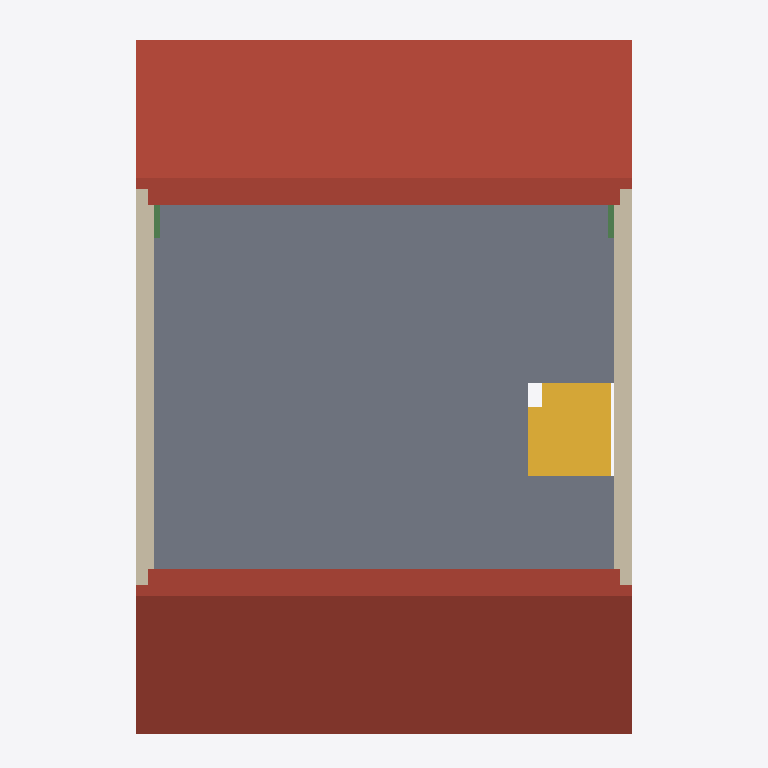
Plan cut of the same IFC building model at storey '02_WV_Tweede Verdieping' (level 5.40 m, cut at 6.80 m), seen from above with north up, elements coloured by IFC class: 6 walls (beige), 2 roofs (red-brown), 2 beams (green), 1 slab (grey), 1 stair (yellow). Cut surfaces are drawn darker.
Extent 6.5 m × 9.3 m × 9.1 m (x, y, z). Storeys (8): 00_LE at -0.30 m; 00_Begane Grond at 0.00 m; 01_WV_Slab Lower Edge at 2.50 m; 01_WV_Eerste Verdieping at 2.70 m; 02_WV_Slab Lower Edge at 5.20 m; 02_WV_Tweede Verdieping at 5.40 m; 03WV_Slab Lower Edge at 8.60 m; 03_WV_Dak at 8.80 m. Elements (59): 29 IfcWallStandardCase, 10 IfcSlab, 8 IfcDoor, 6 IfcWindow, 2 IfcBeam, 2 IfcRoof, 2 IfcStair.

HEADER;
FILE_DESCRIPTION(('ViewDefinition [CoordinationView_V2.0, QuantityTakeOffAddOnView]','RevitIdentifiers [VersionGUID: 1206bcac-b39d-4391-b550-17f3009b7289, NumberOfSaves: 141]','CoordinateReference [CoordinateBase: Shared Coordinates, ProjectSite: Internal]'),'2;1');
FILE_NAME('v.2.0.1','2024-03-21T17:29:25+01:00',(''),(''),'ODA SDAI 23.12','Autodesk Revit 24.0.5.432 (ENG) - IFC 24.0.5.432','');
FILE_SCHEMA(('IFC2X3'));
ENDSEC;
DATA;
#90=IFCPROJECT('1D2nktLLj3uRNyZJPlYGTk',#18,'v.2.0.1',$,$,'Dutch Revit Standards','DEFINITIEF',(#85),#82);
#129=IFCSITE('1D2nktLLj3uRNyZJPlYGTi',#18,'Default',$,$,#128,$,$,.ELEMENT.,(51,28,50,113220),(5,39,13,578758),0.0,$,$);
#95=IFCBUILDING('1D2nktLLj3uRNyZJPlYGTl',#18,'Standaard projecttemplate',$,$,#93,$,'Standaard projecttemplate',.ELEMENT.,$,$,#94);
#99=IFCBUILDINGSTOREY('3XRLjsdKL79eGoN8ZWkNGw',#18,'00_LE',$,'Level:00_level_rechts LE',#98,$,'00_LE',.ELEMENT.,-300.0);
#102=IFCBUILDINGSTOREY('1Sps1bgmr0zeLndh498PCt',#18,'00_Begane Grond',$,'Level:00_level_rechts',#101,$,'00_Begane Grond',.ELEMENT.,0.0);
#106=IFCBUILDINGSTOREY('2WJvhYkIvC38GIs8JQAK3f',#18,'01_WV_Slab Lower Edge',$,'Level:00_level_rechts LE',#105,$,'01_WV_Slab Lower Edge',.ELEMENT.,2500.0);
#110=IFCBUILDINGSTOREY('3tR$i6GdT27BQ$lNcJ6IjZ',#18,'01_WV_Eerste Verdieping',$,'Level:00_level_rechts',#109,$,'01_WV_Eerste Verdieping',.ELEMENT.,2700.0);
#114=IFCBUILDINGSTOREY('2WJvhYkIvC38GIs8JQAK0x',#18,'02_WV_Slab Lower Edge',$,'Level:00_level_rechts LE',#113,$,'02_WV_Slab Lower Edge',.ELEMENT.,5200.0);
#118=IFCBUILDINGSTOREY('0MHc5V191EpOGaKprRYMyw',#18,'02_WV_Tweede Verdieping',$,'Level:00_level_rechts',#117,$,'02_WV_Tweede Verdieping',.ELEMENT.,5400.0);
#122=IFCBUILDINGSTOREY('2WJvhYkIvC38GIs8JQAK0w',#18,'03WV_Slab Lower Edge',$,'Level:00_level_rechts LE',#121,$,'03WV_Slab Lower Edge',.ELEMENT.,8600.0);
#126=IFCBUILDINGSTOREY('2WJvhYkIvC38GIs8JQAN$_',#18,'03_WV_Dak',$,'Level:00_level_rechts',#125,$,'03_WV_Dak',.ELEMENT.,8800.0);
#10194=IFCSLAB('2jF5vjGS94vfIVHuQG66LN',#18,'Floor:NLRS_23_FL_Finish 15mm:858977',$,'Floor:NLRS_23_FL_Finish 15mm',#10177,#10193,'858977',.FLOOR.);
#12128=IFCROOF('2fPRDmYwTFEAq9BxFzX57q',#18,'Basic Roof:NLRS_27_IN-80mm:872584',$,'Basic Roof:NLRS_27_IN-80mm',#12126,$,'872584',.NOTDEFINED.);
#11990=IFCROOF('2fPRDmYwTFEAq9BxFzX4wV',#18,'Basic Roof:NLRS_27_structure-120mm:872419',$,'Basic Roof:NLRS_27_structure-120mm',#11988,$,'872419',.NOTDEFINED.);
#12411=IFCSTAIR('3TOPML00bBQ9ow6imfUWvN',#18,'Cast-In-Place Stair:Stair:874176',$,'Cast-In-Place Stair:NLRS_24_STR_trap-beton ihwg-monolitisch-breedte 850mm-optrede 185mm-aantrede 220mm_gen_rsf',#12410,$,'874176',.NOTDEFINED.);
#5228=IFCWALLSTANDARDCASE('0LY7ucsG17DeU2KDmTk$Cs',#18,'Basic Wall:NLRS_41_AIR_80mm:852474',$,'Basic Wall:NLRS_41_AIR_80mm',#5187,#5227,'852474');
#6083=IFCWALLSTANDARDCASE('38UQkPfDDEsB1$zKn3k6c0',#18,'Basic Wall:NLRS_41_AIR_80mm:854458',$,'Basic Wall:NLRS_41_AIR_80mm',#6047,#6082,'854458');
#12302=IFCWALLSTANDARDCASE('0eHmOe8eLDGOL1562PVyz1',#18,'Basic Wall:NLRS_21_WA_80mm ext:872814',$,'Basic Wall:NLRS_21_WA_80mm ext',#12266,#12301,'872814');
#12375=IFCWALLSTANDARDCASE('0eHmOe8eLDGOL1562PVyof',#18,'Basic Wall:NLRS_21_WA_80mm ext:873094',$,'Basic Wall:NLRS_21_WA_80mm ext',#12339,#12374,'873094');
#5350=IFCWALLSTANDARDCASE('0LY7ucsG17DeU2KDmTk$78',#18,'Basic Wall:NLRS_22_WA_80mm int:852740',$,'Basic Wall:NLRS_22_WA_80mm int',#5308,#5349,'852740');
#6156=IFCWALLSTANDARDCASE('38UQkPfDDEsB1$zKn3k6c1',#18,'Basic Wall:NLRS_22_WA_80mm int:854459',$,'Basic Wall:NLRS_22_WA_80mm int',#6119,#6155,'854459');
#19246=IFCBEAM('2tbE4hELj2vRDEOge8wNlS',#18,'Holz Träger - rechteckig:Holz Träger - 75*250:904249',$,'Holz Träger - rechteckig:Holz Träger - 75*250',#19229,#19245,'904249');
#19346=IFCBEAM('2tbE4hELj2vRDEOge8wNZ1',#18,'Holz Träger - rechteckig:Holz Träger - 75*250:904996',$,'Holz Träger - rechteckig:Holz Träger - 75*250',#19333,#19345,'904996');
ENDSEC;
